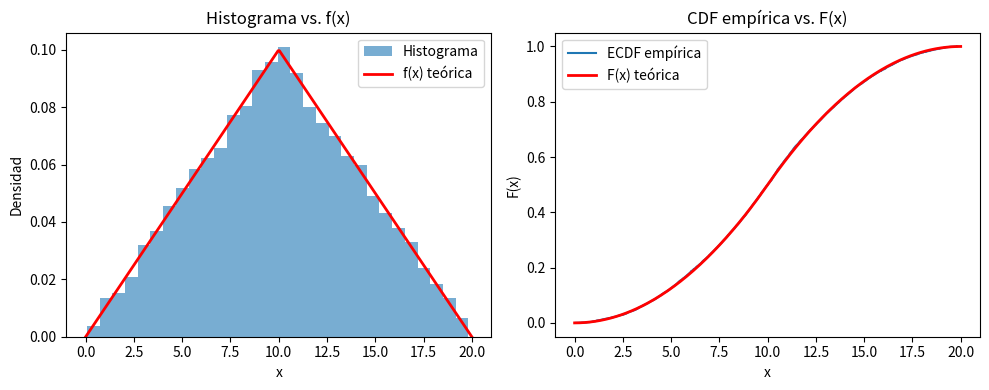

Reproduce this figure in Python.
import numpy as np
import matplotlib.pyplot as plt


# 1) Transformada inversa (función por tramos)
def inv_transform(u):
    """
    Parámetros:
        u: array de valores uniformes en [0,1).
    Retorna:
        x: array con la misma forma que u,
           con valores siguiendo la densidad dada.
    """
    x = np.zeros_like(u)

    # Primer tramo: 0 <= u < 0.5 => x = sqrt(200u)
    mask1 = (u < 0.5)
    x[mask1] = np.sqrt(200.0 * u[mask1])

    # Segundo tramo: 0.5 <= u < 1 => x = 20 - 10*sqrt(2)*sqrt(1-u)
    mask2 = ~mask1  # (u >= 0.5)
    x[mask2] = 20.0 - 10.0 * np.sqrt(2) * np.sqrt(1.0 - u[mask2])

    return x


# 2) Función de densidad (piecewise)
def f(x):
    """
    f(x) = x/100,        0 <= x < 10
         = (20 - x)/100, 10 <= x < 20
         = 0,            en otro caso
    """
    x = np.asarray(x)
    fx = np.zeros_like(x)

    # 0 <= x < 10
    mask1 = (x >= 0) & (x < 10)
    fx[mask1] = x[mask1] / 100.0

    # 10 <= x < 20
    mask2 = (x >= 10) & (x < 20)
    fx[mask2] = (20.0 - x[mask2]) / 100.0

    return fx


# 3) Función de distribución acumulada (CDF) (piecewise)
def F(x):
    """
    F(x) =  0,                         x < 0
         =  x^2/200,                  0 <= x < 10
         =  1/2 + (1/100)(20x - x^2/2 - 150), 10 <= x < 20
         =  1,                         x >= 20
    """
    x = np.asarray(x)
    Fx = np.zeros_like(x)

    # x < 0 => 0
    mask0 = (x < 0)
    Fx[mask0] = 0.0

    # 0 <= x < 10 => x^2/200
    mask1 = (x >= 0) & (x < 10)
    Fx[mask1] = (x[mask1] ** 2) / 200.0

    # 10 <= x < 20 => -1 + 0.2x - x^2/200  (o la forma "1/2 + ...")
    mask2 = (x >= 10) & (x < 20)
    Fx[mask2] = -1.0 + 0.2 * x[mask2] - (x[mask2] ** 2) / 200.0

    # x >= 20 => 1
    mask3 = (x >= 20)
    Fx[mask3] = 1.0

    return Fx


# 4) Generación y validación
def generar_y_validar(N=10000):
    # 4.1 Generar valores uniformes
    u = np.random.rand(N)

    # 4.2 Transformar con la inversa
    x = inv_transform(u)

    # 4.3 Histograma vs densidad teórica
    plt.figure(figsize=(10, 4))

    plt.subplot(1, 2, 1)
    plt.hist(x, bins=30, density=True, alpha=0.6, label='Histograma')
    x_vals = np.linspace(0, 20, 300)
    plt.plot(x_vals, f(x_vals), 'r-', lw=2, label='f(x) teórica')
    plt.title('Histograma vs. f(x)')
    plt.xlabel('x')
    plt.ylabel('Densidad')
    plt.legend()

    # 4.4 CDF empírica vs CDF teórica
    plt.subplot(1, 2, 2)
    x_sorted = np.sort(x)
    ecdf = np.arange(1, N + 1) / N
    plt.step(x_sorted, ecdf, where='post', label='ECDF empírica')
    plt.plot(x_vals, F(x_vals), 'r-', lw=2, label='F(x) teórica')
    plt.title('CDF empírica vs. F(x)')
    plt.xlabel('x')
    plt.ylabel('F(x)')
    plt.legend()

    plt.tight_layout()
    plt.show()


# 5) Ejecución principal (punto c)
if __name__ == "__main__":
    generar_y_validar(N=10000)
